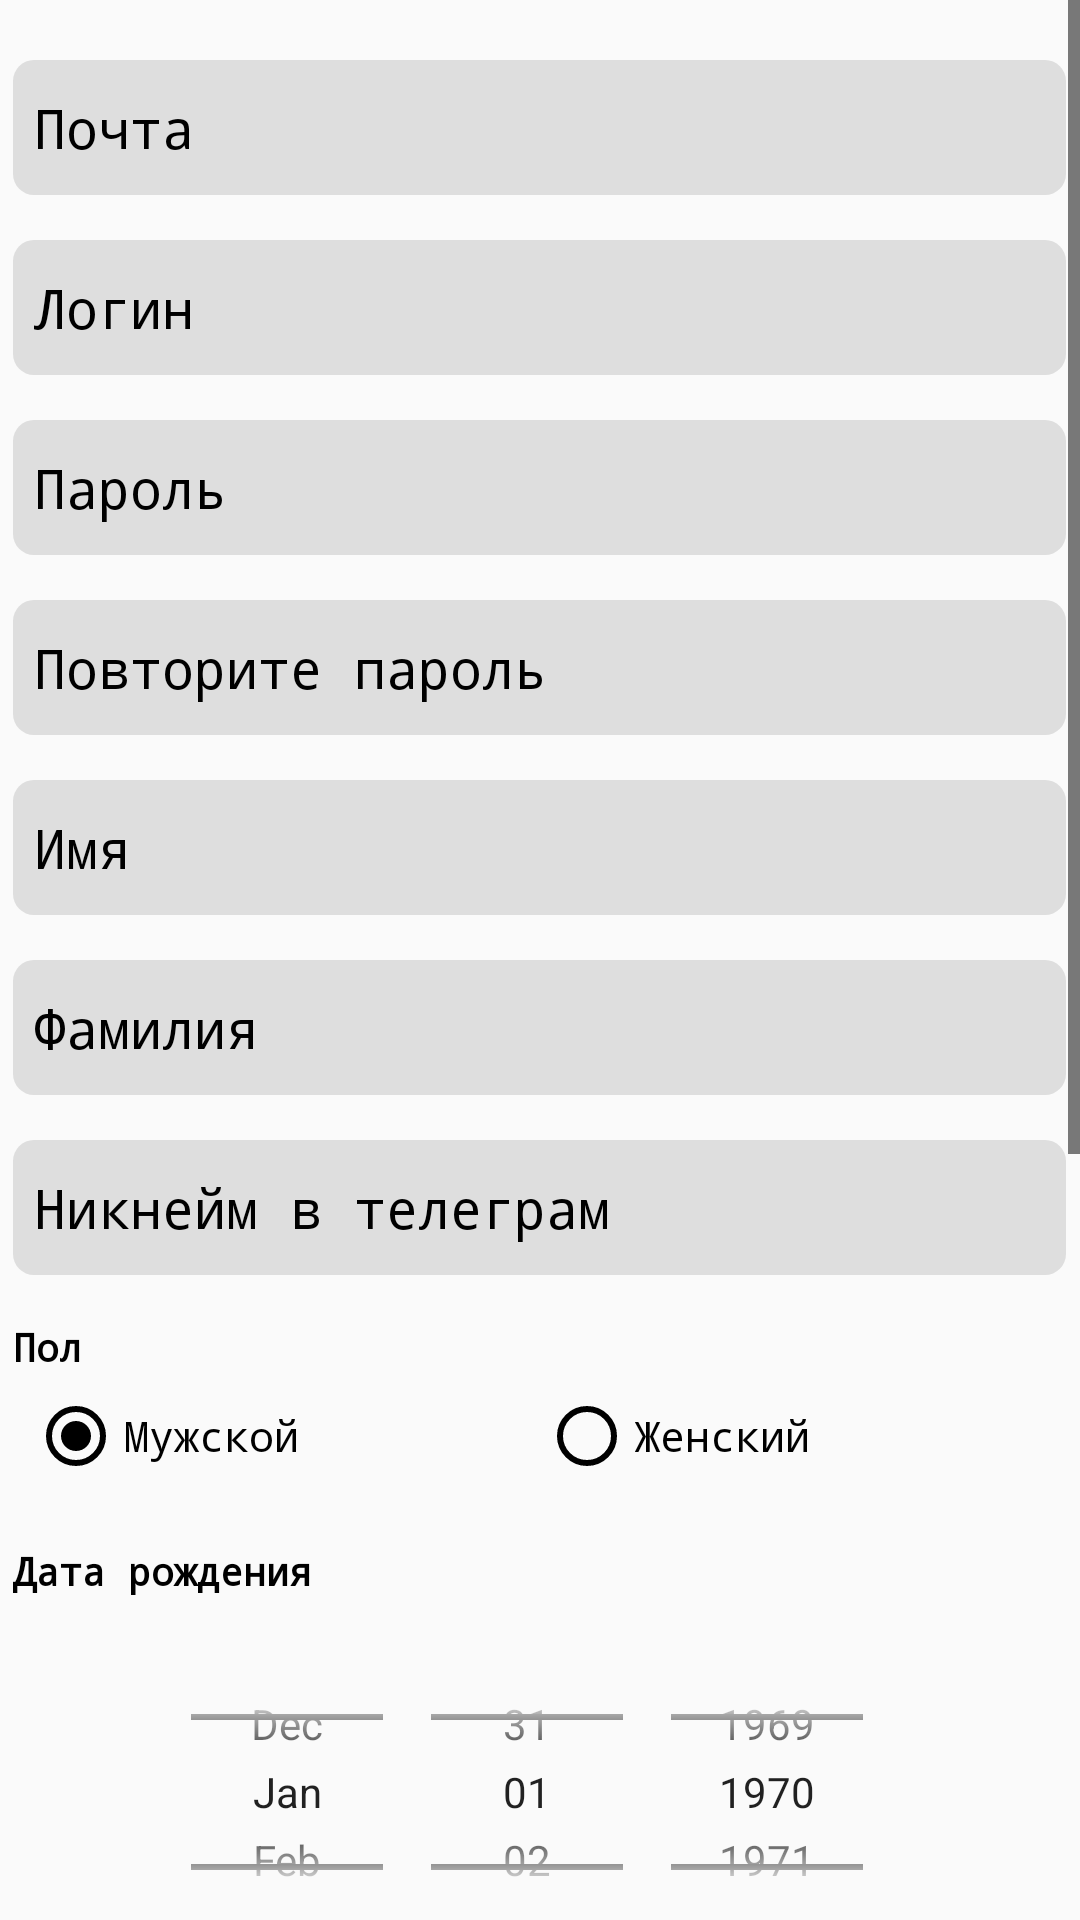

Reconstruct the res/layout file that produces this screen, plus the resources it refers to.
<!-- AndroidManifest.xml: application theme AppTheme -->
<!-- res/layout/activity_registration.xml -->
<?xml version="1.0" encoding="utf-8"?>
<ScrollView
    xmlns:android="http://schemas.android.com/apk/res/android"
    android:id="@+id/scroll_main"
    android:layout_width="match_parent"
    android:layout_height="match_parent"
    android:fillViewport="true">

    <RelativeLayout
        android:layout_width="wrap_content"
        android:layout_height="wrap_content"
        android:orientation="vertical">

        <EditText
            style="@style/TextEdit"
            android:background="@drawable/rounded_edittext"
            android:id="@+id/email_edit"
            android:layout_width="351dp"
            android:layout_height="45dp"
            android:layout_marginTop="20dp"
            android:layout_centerHorizontal="true"
            android:ems="10"
            android:inputType="textWebEmailAddress"
            android:hint="@string/email"/>

        <EditText
            style="@style/TextEdit"
            android:background="@drawable/rounded_edittext"
            android:id="@+id/login_edit"
            android:layout_width="351dp"
            android:layout_height="45dp"
            android:layout_centerHorizontal="true"
            android:layout_below="@id/email_edit"
            android:layout_marginTop="15dp"
            android:ems="10"
            android:inputType="textPersonName"
            android:hint="@string/login" />

        <EditText
            style="@style/TextEdit"
            android:background="@drawable/rounded_edittext"
            android:id="@+id/password1_edit"
            android:layout_width="351dp"
            android:layout_height="45dp"
            android:layout_centerHorizontal="true"
            android:layout_marginTop="15dp"
            android:layout_below="@id/login_edit"
            android:ems="10"
            android:inputType="textPassword"
            android:hint="@string/password"/>

        <EditText
            style="@style/TextEdit"
            android:background="@drawable/rounded_edittext"
            android:id="@+id/password2_edit"
            android:layout_width="351dp"
            android:layout_height="45dp"
            android:layout_centerHorizontal="true"
            android:layout_marginTop="15dp"
            android:layout_below="@id/password1_edit"
            android:ems="10"
            android:inputType="textPassword"
            android:hint="@string/password_repeat"/>

        <EditText
            style="@style/TextEdit"
            android:background="@drawable/rounded_edittext"
            android:id="@+id/name_edit"
            android:layout_width="351dp"
            android:layout_height="45dp"
            android:layout_centerHorizontal="true"
            android:layout_marginTop="15dp"
            android:layout_below="@id/password2_edit"
            android:ems="10"
            android:inputType="textPersonName"
            android:hint="@string/name" />

        <EditText
            style="@style/TextEdit"
            android:background="@drawable/rounded_edittext"
            android:id="@+id/surname_edit"
            android:layout_width="351dp"
            android:layout_height="45dp"
            android:layout_centerHorizontal="true"
            android:layout_marginTop="15dp"
            android:layout_below="@id/name_edit"
            android:ems="10"
            android:inputType="textPersonName"
            android:hint="@string/surname" />

        <EditText
            style="@style/TextEdit"
            android:background="@drawable/rounded_edittext"
            android:id="@+id/tg_nickname_edit"
            android:layout_width="351dp"
            android:layout_height="45dp"
            android:layout_centerHorizontal="true"
            android:layout_marginTop="15dp"
            android:layout_below="@id/surname_edit"
            android:ems="10"
            android:inputType="textPersonName"
            android:hint="@string/tg_nickname" />

        <TextView
            style="@style/Text.Main"
            android:id="@+id/sex_textview"
            android:layout_width="351dp"
            android:layout_height="wrap_content"
            android:layout_below="@id/tg_nickname_edit"
            android:layout_marginTop="15dp"
            android:labelFor="@id/sex_radio_group"
            android:text="@string/sex"
            android:layout_centerHorizontal="true"/>

        <RadioGroup
            android:id="@+id/sex_radio_group"
            android:layout_width="351dp"
            android:layout_height="wrap_content"
            android:layout_centerHorizontal="true"
            android:orientation="horizontal"
            android:layout_below="@id/sex_textview"
            android:checkedButton="@id/male_radio"
            android:padding="5dp">
            <RadioButton
                android:id="@+id/male_radio"
                android:layout_width="wrap_content"
                android:layout_height="wrap_content"
                android:layout_weight="1"
                android:text="@string/sex_male" />
            <RadioButton
                android:id="@+id/female_radio"
                android:layout_width="wrap_content"
                android:layout_height="wrap_content"
                android:layout_weight="1"
                android:text="@string/sex_female" />
        </RadioGroup>

        <TextView
            style="@style/Text.Main"
            android:id="@+id/birthdate_textview"
            android:layout_width="351dp"
            android:layout_height="wrap_content"
            android:layout_below="@id/sex_radio_group"
            android:layout_marginTop="15dp"
            android:labelFor="@id/birthdate_datepicker"
            android:text="@string/birth_date"
            android:layout_centerHorizontal="true"/>

        <DatePicker
            style="@style/Text.Main"
            android:id="@+id/birthdate_datepicker"
            android:layout_width="351dp"
            android:layout_height="100dp"
            android:layout_below="@id/birthdate_textview"
            android:layout_marginTop="15dp"
            android:spinnersShown="true"
            android:datePickerMode="spinner"
            android:calendarViewShown="false"
            android:layout_centerHorizontal="true"/>

        <TextView
            style="@style/Text.Main"
            android:id="@+id/team_textview"
            android:layout_width="351dp"
            android:layout_height="wrap_content"
            android:layout_below="@id/birthdate_datepicker"
            android:layout_marginTop="15dp"
            android:labelFor="@id/team_linear_parent_layout"
            android:text="@string/choose_team"
            android:layout_centerHorizontal="true"/>

        <LinearLayout
            android:id="@+id/team_linear_parent_layout"
            android:layout_width="match_parent"
            android:layout_height="wrap_content"
            android:layout_below="@id/team_textview"
            android:layout_margin="15dp">
            <androidx.core.widget.NestedScrollView
                android:id="@+id/team_scroll"
                android:layout_width="match_parent"
                android:layout_height="100dp">
                <LinearLayout
                    android:id="@+id/team_linear_child_layout"
                    android:layout_width="351dp"
                    android:layout_height="wrap_content"
                    android:gravity="center"
                    android:orientation="vertical">
                </LinearLayout>
            </androidx.core.widget.NestedScrollView>
        </LinearLayout>

        <EditText
            style="@style/TextEdit"
            android:background="@drawable/rounded_edittext"
            android:id="@+id/education_edit"
            android:layout_width="351dp"
            android:layout_height="45dp"
            android:layout_centerHorizontal="true"
            android:maxLines="4"
            android:layout_marginTop="15dp"
            android:layout_below="@id/team_linear_parent_layout"
            android:ems="10"
            android:inputType="textCapSentences|textMultiLine"
            android:hint="@string/education" />

        <EditText
            style="@style/TextEdit"
            android:background="@drawable/rounded_edittext"
            android:id="@+id/courses_edit"
            android:layout_width="351dp"
            android:layout_height="45dp"
            android:layout_centerHorizontal="true"
            android:maxLines="4"
            android:layout_marginTop="15dp"
            android:layout_below="@id/education_edit"
            android:ems="10"
            android:inputType="textCapSentences|textMultiLine"
            android:hint="@string/courses" />

        <EditText
            style="@style/TextEdit"
            android:background="@drawable/rounded_edittext"
            android:id="@+id/work_exp_edit"
            android:layout_width="351dp"
            android:layout_height="45dp"
            android:layout_centerHorizontal="true"
            android:maxLines="4"
            android:layout_marginTop="15dp"
            android:layout_below="@id/courses_edit"
            android:ems="10"
            android:inputType="textCapSentences|textMultiLine"
            android:hint="@string/work_exp" />

        <Button
            style="@style/Button"
            android:background="@drawable/rounded_button"
            android:id="@+id/registration_button"
            android:layout_width="351dp"
            android:layout_height="45dp"
            android:layout_below="@id/work_exp_edit"
            android:layout_marginTop="15dp"
            android:layout_marginBottom="15dp"
            android:layout_centerHorizontal="true"
            android:text="@string/registration_button" />
    </RelativeLayout>
</ScrollView>
<!-- resources referenced by this layout -->
<resources>
  <!-- drawable rounded_button (drawable) -->
  <?xml version="1.0" encoding="utf-8"?>
  <shape xmlns:android="http://schemas.android.com/apk/res/android"
      android:shape="rectangle" android:padding="10dp">
      <solid android:color="@color/colorPrimaryDark"/>
      <corners
          android:bottomRightRadius="5dp"
          android:bottomLeftRadius="5dp"
          android:topLeftRadius="5dp"
          android:topRightRadius="5dp"/>
  </shape>
  <!-- drawable rounded_edittext (drawable) -->
  <?xml version="1.0" encoding="utf-8"?>
  <shape xmlns:android="http://schemas.android.com/apk/res/android"
      android:shape="rectangle" android:padding="10dp">
      <solid android:color="@color/backgroundGray"/>
      <corners
          android:bottomRightRadius="7dp"
          android:bottomLeftRadius="7dp"
          android:topLeftRadius="7dp"
          android:topRightRadius="7dp"/>
  </shape>
  <string name="birth_date">Дата рождения</string>
  <string name="choose_team">Выберите команду, в которой уже участвуете</string>
  <string name="courses">Пройденные курсы</string>
  <string name="education">Образование</string>
  <string name="email">Почта</string>
  <string name="login">Логин</string>
  <string name="name">Имя</string>
  <string name="password">Пароль</string>
  <string name="password_repeat">Повторите пароль</string>
  <string name="registration_button">Зарегистрироваться</string>
  <string name="sex">Пол</string>
  <string name="sex_female">Женский</string>
  <string name="sex_male">Мужской</string>
  <string name="surname">Фамилия</string>
  <string name="tg_nickname">Никнейм в телеграм</string>
  <string name="work_exp">Опыт работы</string>
  <style name="Button">
          <item name="android:textColor">#FFFFFF</item>
      </style>
  <style name="Text.Main">
          <item name="android:textSize">13dp</item>
          <item name="android:textStyle">bold</item>
      </style>
  <style name="TextEdit">
          <item name="android:textColor">#000000</item>
          <item name="android:textColorHint">#000000</item>
          <item name="android:padding">7dp</item>
          <item name="android:textCursorDrawable">@drawable/cursor</item>
      </style>
  <style name="AppTheme" parent="Theme.AppCompat.Light">
          <item name="colorControlNormal">@color/black</item>
          <item name="colorPrimary">@color/colorPrimary</item>
          <item name="colorAccent">@color/colorAccent</item>
          <item name="fontFamily">monospace</item>
          <item name="android:background">@color/transparent</item>
      </style>
  <color name="colorPrimaryDark">#000000</color>
  <color name="backgroundGray">#dedede</color>
  <color name="black">#000000</color>
  <color name="colorPrimary">#FFFFFF</color>
  <color name="colorAccent">#000000</color>
  <color name="transparent">#00000000</color>
</resources>
